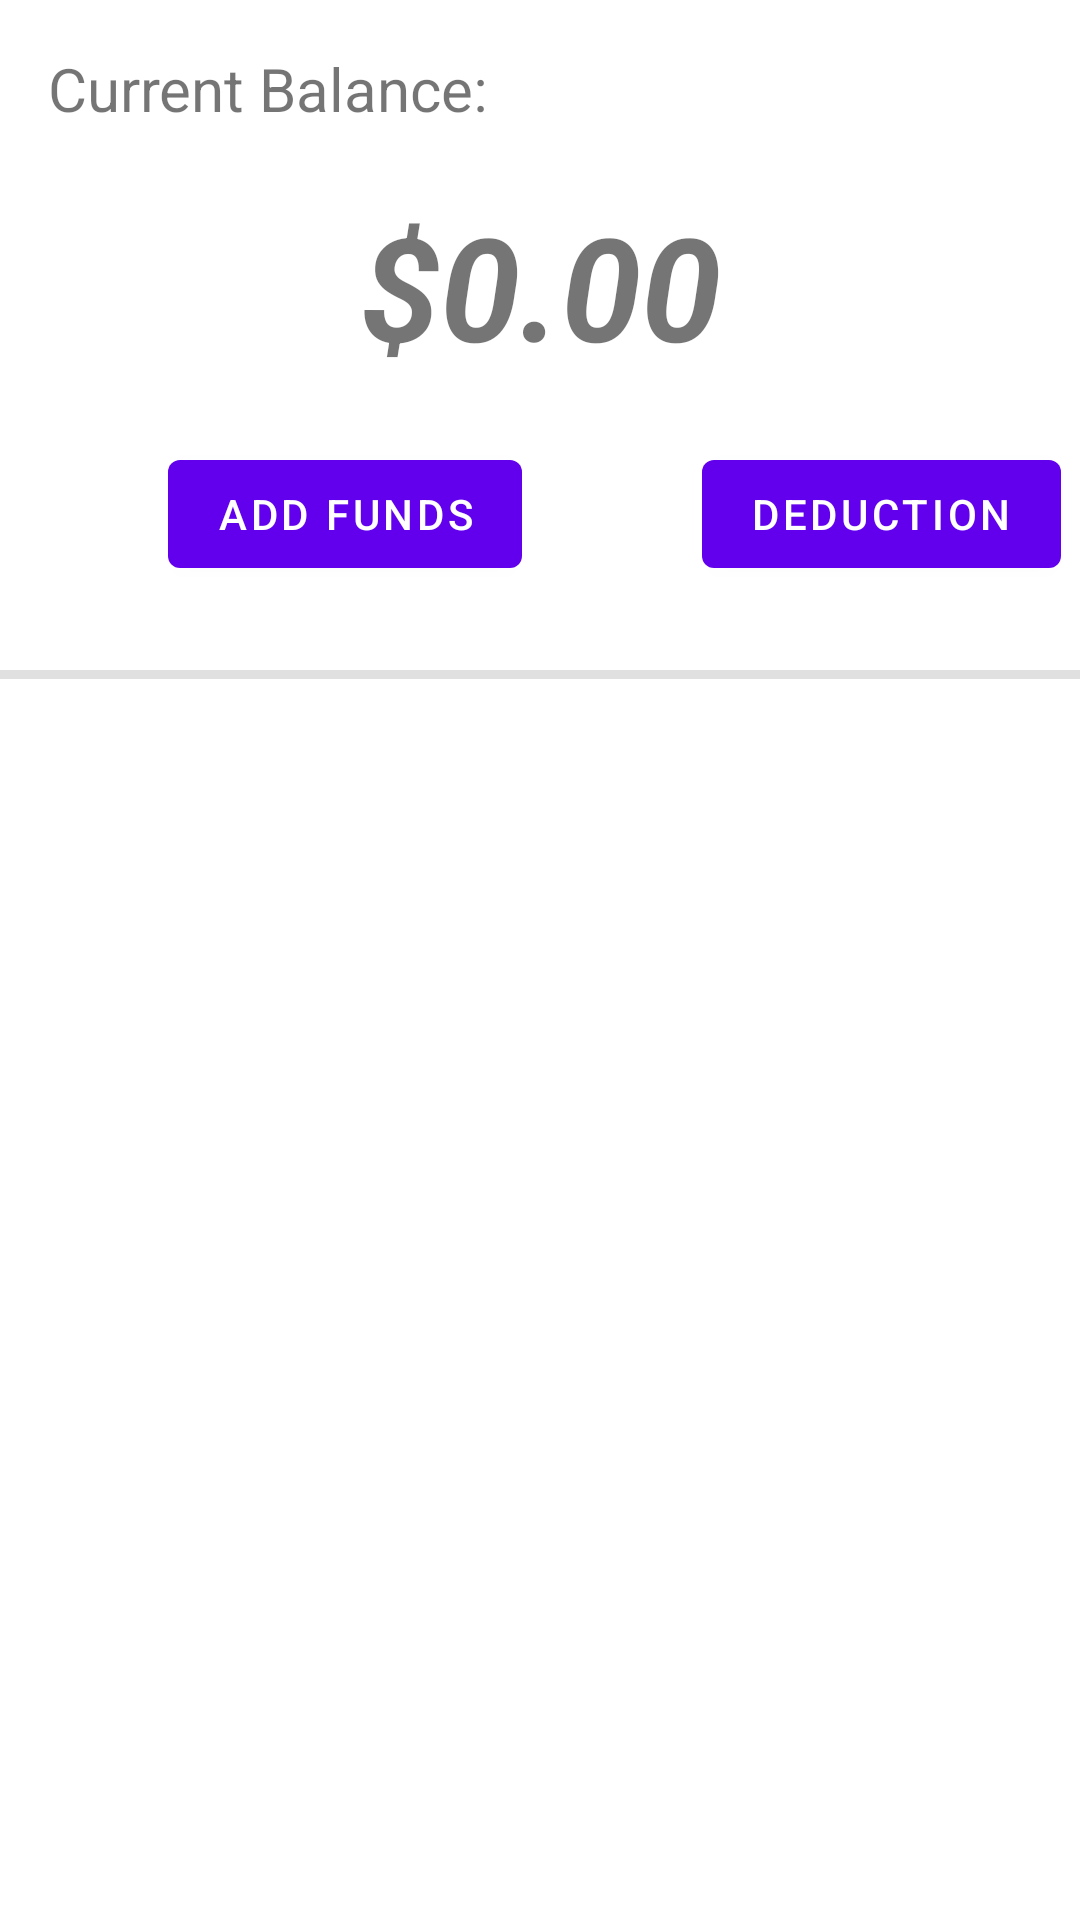

This screen was rendered from an Android layout file. Write that file and the resources it references.
<!-- AndroidManifest.xml: activity theme Theme.MyApplication.NoActionBar -->
<!-- res/layout/activity_main.xml -->
<?xml version="1.0" encoding="utf-8"?>
<androidx.constraintlayout.widget.ConstraintLayout xmlns:android="http://schemas.android.com/apk/res/android"
    xmlns:app="http://schemas.android.com/apk/res-auto"
    xmlns:tools="http://schemas.android.com/tools"
    android:layout_width="match_parent"
    android:layout_height="match_parent"
    tools:context=".MainActivity">

    <TextView
        android:id="@+id/textView2"
        android:layout_width="wrap_content"
        android:layout_height="wrap_content"
        android:layout_marginStart="16dp"
        android:layout_marginTop="16dp"
        android:text="@string/current_balance"
        android:textSize="20sp"
        app:layout_constraintStart_toStartOf="parent"
        app:layout_constraintTop_toTopOf="parent" />

    <TextView
        android:id="@+id/textView3"
        android:layout_width="wrap_content"
        android:layout_height="wrap_content"
        android:layout_marginTop="20dp"
        android:text="@string/textview"
        android:background="@android:color/transparent"
        android:textAlignment="center"
        android:textSize="48sp"
        android:textStyle="bold|italic"
        app:layout_constraintEnd_toEndOf="parent"
        app:layout_constraintStart_toStartOf="parent"
        app:layout_constraintTop_toBottomOf="@+id/textView2" />

    <Button
        android:id="@+id/button2"
        android:layout_width="wrap_content"
        android:layout_height="wrap_content"
        android:layout_marginStart="56dp"
        android:layout_marginTop="20dp"
        android:text="@string/add_funds"
        app:layout_constraintStart_toStartOf="parent"
        app:layout_constraintTop_toBottomOf="@+id/textView3" />

    <Button
        android:id="@+id/button3"
        android:layout_width="wrap_content"
        android:layout_height="wrap_content"
        android:layout_marginStart="60dp"
        android:layout_marginTop="20dp"
        android:text="@string/deduction"
        app:layout_constraintEnd_toEndOf="parent"
        app:layout_constraintHorizontal_bias="0.0"
        app:layout_constraintStart_toEndOf="@+id/button2"
        app:layout_constraintTop_toBottomOf="@+id/textView3" />

    <View
        android:id="@+id/divider"
        android:layout_width="409dp"
        android:layout_height="3dp"
        android:layout_marginTop="28dp"
        android:background="?android:attr/listDivider"
        app:layout_constraintEnd_toEndOf="parent"
        app:layout_constraintHorizontal_bias="0.0"
        app:layout_constraintStart_toStartOf="parent"
        app:layout_constraintTop_toBottomOf="@+id/button2" />

    <ListView
        android:id="@+id/simpleListView"
        android:layout_width="fill_parent"
        android:layout_height="wrap_content"
        android:layout_below="@+id/divider"
        android:layout_alignParentEnd="true"
        android:layout_marginTop="8dp"
        android:layout_marginEnd="10dp"
        android:divider="@color/material_blue_grey_800"
        android:dividerHeight="1dp"
        app:layout_constraintEnd_toEndOf="parent"
        app:layout_constraintHorizontal_bias="0.0"
        app:layout_constraintStart_toStartOf="parent"
        app:layout_constraintTop_toBottomOf="@+id/divider" />

</androidx.constraintlayout.widget.ConstraintLayout>
<!-- resources referenced by this layout -->
<resources>
  <string name="add_funds">Add Funds</string>
  <string name="current_balance">Current Balance:</string>
  <string name="deduction">Deduction</string>
  <string name="textview">$0.00</string>
  <style name="Theme.MyApplication.NoActionBar">
          <item name="windowActionBar">false</item>
          <item name="windowNoTitle">true</item>
      </style>
</resources>
